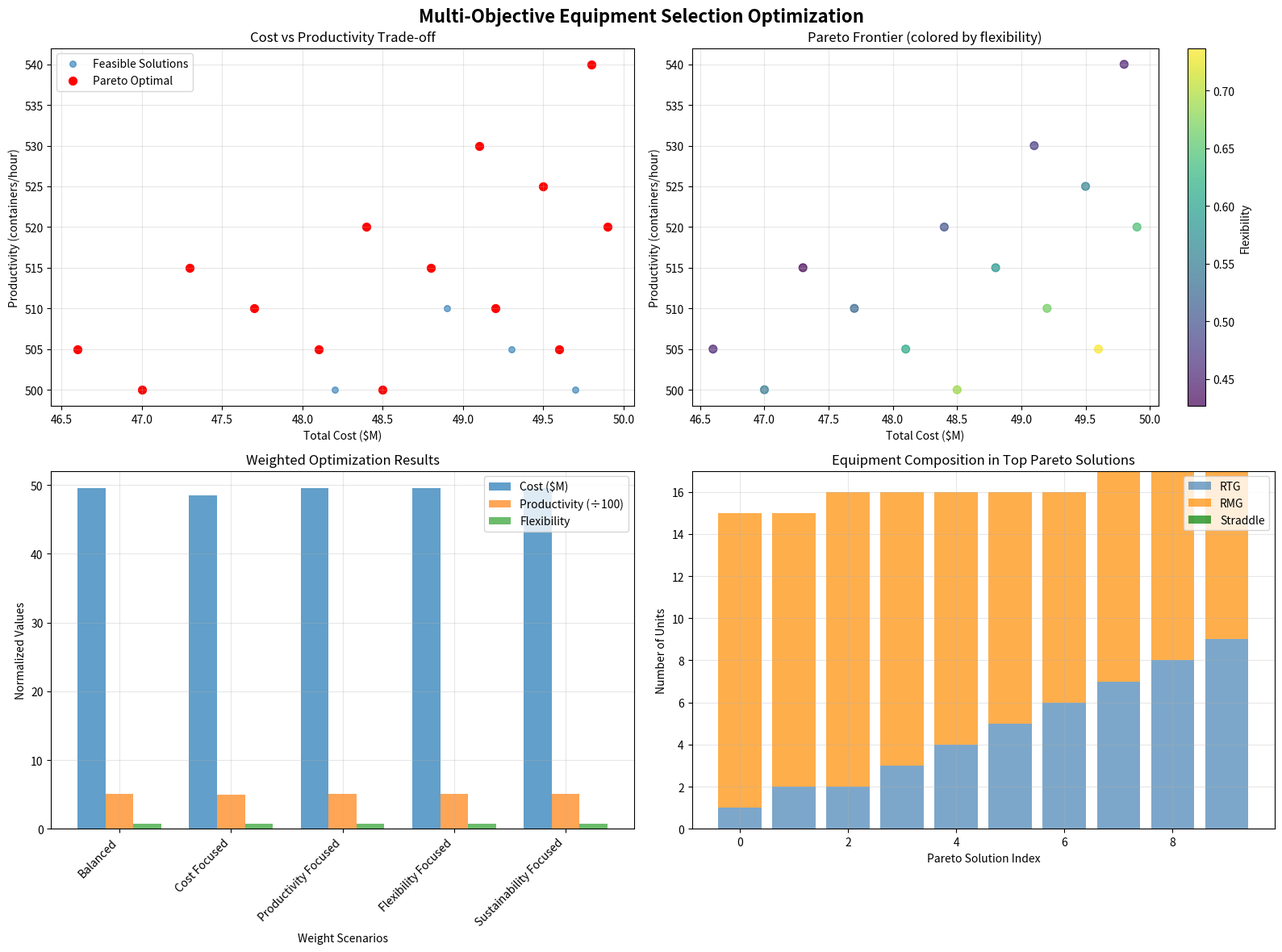

This figure's Python source: (Note: this script raises an exception after producing the figure.)
import numpy as np
import pandas as pd
import matplotlib.pyplot as plt
from dataclasses import dataclass
from typing import List, Tuple, Dict, Optional
import itertools
import warnings
warnings.filterwarnings('ignore')

np.random.seed(42)

print('Equipment Selection - Multi-Objective Mathematical Optimization')
print('Pen & Paper Method with Pareto Analysis')

@dataclass
class EquipmentType:
    name: str
    capital_cost: float  # Million USD
    operating_cost: float  # Million USD/year
    productivity: float  # Containers/hour
    flexibility: float  # 0-1 scale
    maintenance: float  # Million USD/year
    footprint: float  # Square meters
    energy_consumption: float  # kWh/container
    
# Define equipment types
equipment_types = {
    'RTG': EquipmentType(
        name='Rubber-Tired Gantry',
        capital_cost=2.5,
        operating_cost=0.8,
        productivity=25,
        flexibility=0.8,
        maintenance=0.3,
        footprint=200,
        energy_consumption=3.2
    ),
    'RMG': EquipmentType(
        name='Rail-Mounted Gantry',
        capital_cost=3.2,
        operating_cost=0.6,
        productivity=35,
        flexibility=0.4,
        maintenance=0.25,
        footprint=150,
        energy_consumption=2.8
    ),
    'Straddle': EquipmentType(
        name='Straddle Carrier',
        capital_cost=4.1,
        operating_cost=1.1,
        productivity=20,
        flexibility=0.9,
        maintenance=0.4,
        footprint=100,
        energy_consumption=4.5
    )
}

print('Equipment Types Defined:')
for eq_type, eq_data in equipment_types.items():
    print(f'{eq_type}: {eq_data.name}')
    print(f'  Capital Cost: ${eq_data.capital_cost}M')
    print(f'  Operating Cost: ${eq_data.operating_cost}M/year')
    print(f'  Productivity: {eq_data.productivity} containers/hour')
    print(f'  Flexibility: {eq_data.flexibility:.1f}')
    print()

class MultiObjectiveEquipmentOptimizer:
    def __init__(self, equipment_types: Dict[str, EquipmentType],
                 budget_limit: float = 50.0,
                 min_productivity: float = 500):
        
        self.equipment_types = equipment_types
        self.budget_limit = budget_limit
        self.min_productivity = min_productivity
        
        # Solution bounds for each equipment type
        self.max_rtg = int(budget_limit / equipment_types['RTG'].capital_cost)
        self.max_rmg = int(budget_limit / equipment_types['RMG'].capital_cost)
        self.max_straddle = int(budget_limit / equipment_types['Straddle'].capital_cost)
        
        self.solutions = []
        self.pareto_solutions = []
        
    def evaluate_solution(self, rtg: int, rmg: int, straddle: int) -> Dict:
        """Evaluate a solution configuration"""
        # Calculate objectives
        total_cost = (rtg * self.equipment_types['RTG'].capital_cost +
                     rmg * self.equipment_types['RMG'].capital_cost +
                     straddle * self.equipment_types['Straddle'].capital_cost)
        
        total_productivity = (rtg * self.equipment_types['RTG'].productivity +
                            rmg * self.equipment_types['RMG'].productivity +
                            straddle * self.equipment_types['Straddle'].productivity)
        
        total_units = rtg + rmg + straddle
        
        if total_units == 0:
            return {
                'feasible': False,
                'cost': float('inf'),
                'productivity': 0,
                'flexibility': 0,
                'sustainability': 0
            }
        
        # Flexibility (weighted average)
        weighted_flexibility = (self.equipment_types['RTG'].flexibility * rtg +
                                self.equipment_types['RMG'].flexibility * rmg +
                                self.equipment_types['Straddle'].flexibility * straddle) / total_units
        
        # Sustainability (inverse energy consumption)
        total_energy = (rtg * self.equipment_types['RTG'].energy_consumption +
                       rmg * self.equipment_types['RMG'].energy_consumption +
                       straddle * self.equipment_types['Straddle'].energy_consumption)
        
        avg_energy = total_energy / total_units
        sustainability_score = 1.0 / (1.0 + avg_energy)  # Higher is better
        
        # Check feasibility
        feasible = (total_cost <= self.budget_limit and
                   total_productivity >= self.min_productivity and
                   total_units >= 3)  # Minimum 3 units for operational viability
        
        return {
            'feasible': feasible,
            'cost': total_cost,
            'productivity': total_productivity,
            'flexibility': weighted_flexibility,
            'sustainability': sustainability_score,
            'total_units': total_units,
            'avg_energy': avg_energy
        }
    
    def generate_all_solutions(self):
        """Generate all possible equipment combinations"""
        print('Generating all feasible solutions...')
        
        self.solutions = []
        
        # Generate combinations with reasonable bounds to keep computation manageable
        for rtg in range(0, min(20, self.max_rtg + 1)):
            for rmg in range(0, min(15, self.max_rmg + 1)):
                for straddle in range(0, min(25, self.max_straddle + 1)):
                    
                    evaluation = self.evaluate_solution(rtg, rmg, straddle)
                    
                    if evaluation['feasible']:
                        solution = {
                            'RTG': rtg,
                            'RMG': rmg,
                            'Straddle': straddle,
                            **evaluation
                        }
                        self.solutions.append(solution)
        
        print(f'Generated {len(self.solutions)} feasible solutions')
        return self.solutions
    
    def find_pareto_optimal(self) -> List[Dict]:
        """Find Pareto-optimal solutions"""
        if not self.solutions:
            self.generate_all_solutions()
        
        print('Finding Pareto-optimal solutions...')
        
        self.pareto_solutions = []
        
        for solution in self.solutions:
            is_pareto = True
            
            # Check if any other solution dominates this one
            for other in self.solutions:
                if other != solution:
                    # A solution dominates another if it's better or equal in all objectives
                    # and strictly better in at least one objective
                    dominates = (
                        other['cost'] <= solution['cost'] and
                        other['productivity'] >= solution['productivity'] and
                        other['flexibility'] >= solution['flexibility'] and
                        other['sustainability'] >= solution['sustainability'] and
                        (other['cost'] < solution['cost'] or
                         other['productivity'] > solution['productivity'] or
                         other['flexibility'] > solution['flexibility'] or
                         other['sustainability'] > solution['sustainability'])
                    )
                    
                    if dominates:
                        is_pareto = False
                        break
            
            if is_pareto:
                self.pareto_solutions.append(solution)
        
        print(f'Found {len(self.pareto_solutions)} Pareto-optimal solutions')
        return self.pareto_solutions
    
    def weighted_sum_optimization(self, weights: Dict[str, float]) -> Dict:
        """Solve using weighted sum approach"""
        if not self.solutions:
            self.generate_all_solutions()
        
        best_solution = None
        best_score = -float('inf')
        
        for solution in self.solutions:
            # Normalize objectives to 0-1 scale
            cost_score = 1.0 - (solution['cost'] / self.budget_limit)
            productivity_score = solution['productivity'] / 1000.0  # Normalize to reasonable scale
            flexibility_score = solution['flexibility']
            sustainability_score = solution['sustainability']
            
            # Calculate weighted sum
            score = (weights['cost'] * cost_score +
                    weights['productivity'] * productivity_score +
                    weights['flexibility'] * flexibility_score +
                    weights['sustainability'] * sustainability_score)
            
            if score > best_score:
                best_score = score
                best_solution = solution.copy()
                best_solution['weighted_score'] = score
        
        return best_solution

print('Multi-Objective Optimization System Defined')

# Create optimizer
optimizer = MultiObjectiveEquipmentOptimizer(
    equipment_types=equipment_types,
    budget_limit=50.0,
    min_productivity=500
)

# Generate all feasible solutions
all_solutions = optimizer.generate_all_solutions()

# Find Pareto-optimal solutions
pareto_solutions = optimizer.find_pareto_optimal()

# Weighted sum optimization with different weight scenarios
weight_scenarios = {
    'Balanced': {'cost': 0.25, 'productivity': 0.25, 'flexibility': 0.25, 'sustainability': 0.25},
    'Cost_Focused': {'cost': 0.5, 'productivity': 0.2, 'flexibility': 0.15, 'sustainability': 0.15},
    'Productivity_Focused': {'cost': 0.15, 'productivity': 0.5, 'flexibility': 0.2, 'sustainability': 0.15},
    'Flexibility_Focused': {'cost': 0.2, 'productivity': 0.2, 'flexibility': 0.4, 'sustainability': 0.2},
    'Sustainability_Focused': {'cost': 0.2, 'productivity': 0.2, 'flexibility': 0.15, 'sustainability': 0.45}
}

weighted_solutions = {}
for scenario_name, weights in weight_scenarios.items():
    solution = optimizer.weighted_sum_optimization(weights)
    weighted_solutions[scenario_name] = solution

print('\n=== SOLUTION ANALYSIS ===\n')
print(f'Total feasible solutions: {len(all_solutions)}')
print(f'Pareto-optimal solutions: {len(pareto_solutions)}')

print('\n=== WEIGHTED OPTIMIZATION RESULTS ===\n')
for scenario, solution in weighted_solutions.items():
    print(f'{scenario}:')
    print(f'  RTG: {solution["RTG"]}, RMG: {solution["RMG"]}, Straddle: {solution["Straddle"]}')
    print(f'  Cost: ${solution["cost"]:.1f}M, Productivity: {solution["productivity"]:.0f}')
    print(f'  Weighted Score: {solution["weighted_score"]:.3f}\n')

# Create comprehensive visualization
fig, ((ax1, ax2), (ax3, ax4)) = plt.subplots(2, 2, figsize=(16, 12))
fig.suptitle('Multi-Objective Equipment Selection Optimization', fontsize=16, fontweight='bold')

# 1. Cost vs Productivity Scatter Plot
costs = [s['cost'] for s in all_solutions]
productivities = [s['productivity'] for s in all_solutions]
pareto_costs = [s['cost'] for s in pareto_solutions]
pareto_productivities = [s['productivity'] for s in pareto_solutions]

ax1.scatter(costs, productivities, alpha=0.6, s=30, label='Feasible Solutions')
ax1.scatter(pareto_costs, pareto_productivities, color='red', s=50, label='Pareto Optimal')
ax1.set_xlabel('Total Cost ($M)')
ax1.set_ylabel('Productivity (containers/hour)')
ax1.set_title('Cost vs Productivity Trade-off')
ax1.grid(True, alpha=0.3)
ax1.legend()

# 2. Pareto Frontier - 3D Projection
flexibilities = [s['flexibility'] for s in pareto_solutions]
sustainabilities = [s['sustainability'] for s in pareto_solutions]

scatter = ax2.scatter(pareto_costs, pareto_productivities, 
                     c=flexibilities, cmap='viridis', s=50, alpha=0.7)
ax2.set_xlabel('Total Cost ($M)')
ax2.set_ylabel('Productivity (containers/hour)')
ax2.set_title('Pareto Frontier (colored by flexibility)')
ax2.grid(True, alpha=0.3)
plt.colorbar(scatter, ax=ax2, label='Flexibility')

# 3. Weighted Solutions Comparison
scenarios = list(weighted_solutions.keys())
solution_costs = [weighted_solutions[s]['cost'] for s in scenarios]
solution_productivities = [weighted_solutions[s]['productivity'] for s in scenarios]
solution_flexibilities = [weighted_solutions[s]['flexibility'] for s in scenarios]

x = np.arange(len(scenarios))
width = 0.25

ax3.bar(x - width, solution_costs, width, label='Cost ($M)', alpha=0.7)
ax3.bar(x, [p/100 for p in solution_productivities], width, label='Productivity (÷100)', alpha=0.7)
ax3.bar(x + width, solution_flexibilities, width, label='Flexibility', alpha=0.7)

ax3.set_xlabel('Weight Scenarios')
ax3.set_ylabel('Normalized Values')
ax3.set_title('Weighted Optimization Results')
ax3.set_xticks(x)
ax3.set_xticklabels([s.replace('_', ' ') for s in scenarios], rotation=45, ha='right')
ax3.legend()
ax3.grid(True, alpha=0.3)

# 4. Solution Composition Analysis
pareto_compositions = []
for solution in pareto_solutions[:10]:  # Top 10 Pareto solutions
    pareto_compositions.append([solution['RTG'], solution['RMG'], solution['Straddle']])

pareto_compositions = np.array(pareto_compositions)

bottom = np.zeros(len(pareto_compositions))
ax4.bar(range(len(pareto_compositions)), pareto_compositions[:, 0], 
        bottom=bottom, label='RTG', alpha=0.7, color='steelblue')
bottom += pareto_compositions[:, 0]
ax4.bar(range(len(pareto_compositions)), pareto_compositions[:, 1], 
        bottom=bottom, label='RMG', alpha=0.7, color='darkorange')
bottom += pareto_compositions[:, 1]
ax4.bar(range(len(pareto_compositions)), pareto_compositions[:, 2], 
        bottom=bottom, label='Straddle', alpha=0.7, color='green')

ax4.set_xlabel('Pareto Solution Index')
ax4.set_ylabel('Number of Units')
ax4.set_title('Equipment Composition in Top Pareto Solutions')
ax4.legend()
ax4.grid(True, alpha=0.3)

plt.tight_layout()
plt.show()

print('Comprehensive optimization visualization completed!')

# Sensitivity analysis for budget constraint
budget_scenarios = [30, 40, 50, 60, 70]
budget_analysis = []

print('=== BUDGET SENSITIVITY ANALYSIS ===\n')

for budget in budget_scenarios:
    optimizer_budget = MultiObjectiveEquipmentOptimizer(
        equipment_types=equipment_types,
        budget_limit=budget,
        min_productivity=500
    )
    
    solutions = optimizer_budget.generate_all_solutions()
    pareto = optimizer_budget.find_pareto_optimal()
    
    # Get best solution for balanced weights
    balanced_weights = {'cost': 0.25, 'productivity': 0.25, 'flexibility': 0.25, 'sustainability': 0.25}
    best_solution = optimizer_budget.weighted_sum_optimization(balanced_weights)
    
    budget_analysis.append({
        'budget': budget,
        'num_solutions': len(solutions),
        'num_pareto': len(pareto),
        'best_cost': best_solution['cost'],
        'best_productivity': best_solution['productivity'],
        'best_units': best_solution['total_units']
    })
    
    print(f'Budget ${budget}M:')
    print(f'  Feasible solutions: {len(solutions)}')
    print(f'  Pareto solutions: {len(pareto)}')
    print(f'  Best productivity: {best_solution["productivity"]:.0f} containers/hour')
    print(f'  Best cost: ${best_solution["cost"]:.1f}M\n')

# Create sensitivity visualization
fig, ((ax1, ax2), (ax3, ax4)) = plt.subplots(2, 2, figsize=(14, 10))
fig.suptitle('Budget Sensitivity Analysis', fontsize=16, fontweight='bold')

budget_df = pd.DataFrame(budget_analysis)

# 1. Number of Solutions vs Budget
ax1.plot(budget_df['budget'], budget_df['num_solutions'], 'bo-', linewidth=2, markersize=8)
ax1.set_xlabel('Budget Limit ($M)')
ax1.set_ylabel('Number of Feasible Solutions')
ax1.set_title('Solution Space Size vs Budget')
ax1.grid(True, alpha=0.3)

# 2. Pareto Solutions vs Budget
ax2.plot(budget_df['budget'], budget_df['num_pareto'], 'ro-', linewidth=2, markersize=8)
ax2.set_xlabel('Budget Limit ($M)')
ax2.set_ylabel('Number of Pareto Solutions')
ax2.set_title('Pareto Frontier Size vs Budget')
ax2.grid(True, alpha=0.3)

# 3. Best Productivity vs Budget
ax3.plot(budget_df['budget'], budget_df['best_productivity'], 'go-', linewidth=2, markersize=8)
ax3.set_xlabel('Budget Limit ($M)')
ax3.set_ylabel('Best Productivity (containers/hour)')
ax3.set_title('Maximum Achievable Productivity vs Budget')
ax3.grid(True, alpha=0.3)

# 4. Cost Efficiency (Productivity per Dollar)
cost_efficiency = budget_df['best_productivity'] / budget_df['best_cost']
ax4.plot(budget_df['budget'], cost_efficiency, 'mo-', linewidth=2, markersize=8)
ax4.set_xlabel('Budget Limit ($M)')
ax4.set_ylabel('Productivity per $M')
ax4.set_title('Cost Efficiency vs Budget')
ax4.grid(True, alpha=0.3)

plt.tight_layout()
plt.show()

print('Budget sensitivity analysis completed!')

print('=== MULTI-OBJECTIVE OPTIMIZATION - FINAL RESULTS ===\n')
print('Problem: Mediterranean Container Terminal Equipment Selection')
print('Method: Multi-Objective Mathematical Optimization\n')

print('PROBLEM PARAMETERS:')
print(f'  Budget limit: ${optimizer.budget_limit}M')
print(f'  Minimum productivity: {optimizer.min_productivity} containers/hour')
print(f'  Equipment types: {len(equipment_types)} (RTG, RMG, Straddle)\n')

print('OPTIMIZATION RESULTS:')
print(f'  Total feasible solutions: {len(all_solutions)}')
print(f'  Pareto-optimal solutions: {len(pareto_solutions)}')
print(f'  Solution space exploration: Complete enumeration\n')

print('BALANCED SOLUTION RECOMMENDATION:')
balanced = weighted_solutions['Balanced']
print(f'  RTG units: {balanced["RTG"]}')
print(f'  RMG units: {balanced["RMG"]}')
print(f'  Straddle units: {balanced["Straddle"]}')
print(f'  Total equipment: {balanced["total_units"]} units\n')

print('PERFORMANCE METRICS:')
print(f'  Total cost: ${balanced["cost"]:.1f}M (Budget utilization: {balanced["cost"]/optimizer.budget_limit*100:.1f}%)')
print(f'  Total productivity: {balanced["productivity"]:.0f} containers/hour')
print(f'  Flexibility score: {balanced["flexibility"]:.3f}')
print(f'  Sustainability score: {balanced["sustainability"]:.3f}')
print(f'  Weighted optimization score: {balanced["weighted_score"]:.3f}\n')

print('KEY INSIGHTS:')
print('1. Multi-objective optimization reveals significant trade-offs between objectives')
print('2. Pareto frontier provides complete set of non-dominated solutions')
print('3. Budget constraint significantly impacts achievable productivity levels')
print('4. Equipment mix decisions involve complex multi-dimensional trade-offs\n')

print('RECOMMENDATIONS:')
print('• Use balanced solution for general operational requirements')
print('• Consider cost-focused solution for budget-constrained scenarios')
print('• Use productivity-focused solution for high-throughput requirements')
print('• Apply flexibility-focused solution for diverse operational needs')
print('• Consider sustainability-focused solution for environmental compliance')
print('• Use Pareto analysis for comprehensive trade-off evaluation')
